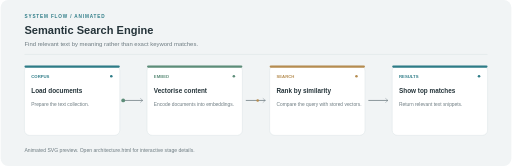
t = 0.00 s
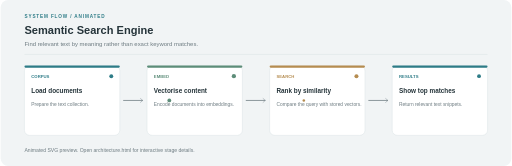
t = 1.20 s
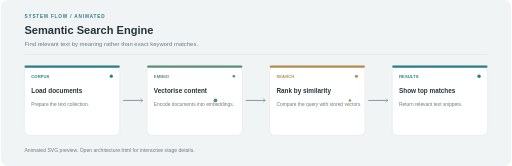
t = 2.40 s
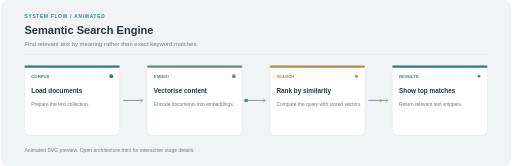
t = 3.20 s
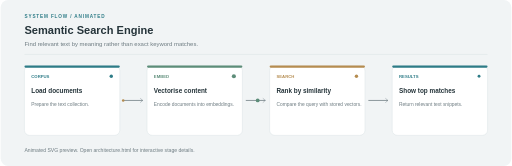
t = 3.50 s
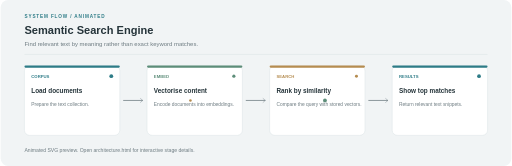
t = 5.25 s

The animated SVG that drew these frames (rendered in a browser with its animation timeline set to each time). Animation: 6 SMIL elements (animate=4,animateMotion=2); one cycle of 7.00 s, repeats indefinitely.

<?xml version="1.0" encoding="UTF-8"?>
<svg xmlns="http://www.w3.org/2000/svg" width="1200" height="390" viewBox="0 0 1200 390" role="img"><rect width="1200" height="390" rx="18" fill="#F1F4F5"/><text x="56" y="42" fill="#2E7C87" font-family="Arial,sans-serif" font-size="11" font-weight="700" letter-spacing="2">SYSTEM FLOW / ANIMATED</text><text x="56" y="80" fill="#25343A" font-family="Arial,sans-serif" font-size="26" font-weight="700">Semantic Search Engine</text><text x="56" y="108" fill="#6D7B81" font-family="Arial,sans-serif" font-size="14">Find relevant text by meaning rather than exact keyword matches.</text><line x1="56" y1="128" x2="1144" y2="128" stroke="#D6E0E3"/><path d="M 288 236 H 334" stroke="#6D7B81" stroke-width="1.8"/><path d="M 328 231 L 334 236 L 328 241" stroke="#6D7B81" fill="none"/><path d="M 576 236 H 622" stroke="#6D7B81" stroke-width="1.8"/><path d="M 616 231 L 622 236 L 616 241" stroke="#6D7B81" fill="none"/><path d="M 864 236 H 910" stroke="#6D7B81" stroke-width="1.8"/><path d="M 904 231 L 910 236 L 904 241" stroke="#6D7B81" fill="none"/><g><rect x="56" y="154" width="224" height="164" rx="12" fill="#FFFFFF" stroke="#D6E0E3"/><rect x="56" y="154" width="224" height="5" rx="2.5" fill="#2E7C87"/><text x="72" y="184" fill="#2E7C87" font-family="Arial,sans-serif" font-size="10" font-weight="700">CORPUS</text><text x="72" y="219" fill="#25343A" font-family="Arial,sans-serif" font-size="15" font-weight="700">Load documents</text><text x="72" y="248" fill="#6D7B81" font-family="Arial,sans-serif" font-size="11.5">Prepare the text collection.</text><circle cx="260" cy="179" r="4" fill="#2E7C87"><animate attributeName="r" values="3;5;3" dur="2s" repeatCount="indefinite"/></circle></g><g><rect x="344" y="154" width="224" height="164" rx="12" fill="#FFFFFF" stroke="#D6E0E3"/><rect x="344" y="154" width="224" height="5" rx="2.5" fill="#5D8D79"/><text x="360" y="184" fill="#5D8D79" font-family="Arial,sans-serif" font-size="10" font-weight="700">EMBED</text><text x="360" y="219" fill="#25343A" font-family="Arial,sans-serif" font-size="15" font-weight="700">Vectorise content</text><text x="360" y="248" fill="#6D7B81" font-family="Arial,sans-serif" font-size="11.5">Encode documents into embeddings.</text><circle cx="548" cy="179" r="4" fill="#5D8D79"><animate attributeName="r" values="3;5;3" dur="2.4s" repeatCount="indefinite"/></circle></g><g><rect x="632" y="154" width="224" height="164" rx="12" fill="#FFFFFF" stroke="#D6E0E3"/><rect x="632" y="154" width="224" height="5" rx="2.5" fill="#B58C50"/><text x="648" y="184" fill="#B58C50" font-family="Arial,sans-serif" font-size="10" font-weight="700">SEARCH</text><text x="648" y="219" fill="#25343A" font-family="Arial,sans-serif" font-size="15" font-weight="700">Rank by similarity</text><text x="648" y="248" fill="#6D7B81" font-family="Arial,sans-serif" font-size="11.5">Compare the query with stored vectors.</text><circle cx="836" cy="179" r="4" fill="#B58C50"><animate attributeName="r" values="3;5;3" dur="2.8s" repeatCount="indefinite"/></circle></g><g><rect x="920" y="154" width="224" height="164" rx="12" fill="#FFFFFF" stroke="#D6E0E3"/><rect x="920" y="154" width="224" height="5" rx="2.5" fill="#2E7C87"/><text x="936" y="184" fill="#2E7C87" font-family="Arial,sans-serif" font-size="10" font-weight="700">RESULTS</text><text x="936" y="219" fill="#25343A" font-family="Arial,sans-serif" font-size="15" font-weight="700">Show top matches</text><text x="936" y="248" fill="#6D7B81" font-family="Arial,sans-serif" font-size="11.5">Return relevant text snippets.</text><circle cx="1124" cy="179" r="4" fill="#2E7C87"><animate attributeName="r" values="3;5;3" dur="3.2s" repeatCount="indefinite"/></circle></g><circle r="4.5" fill="#5D8D79"><animateMotion dur="7s" repeatCount="indefinite" path="M 288 236 L 344 236 L 568 236 L 632 236 L 856 236 L 920 236"/></circle><circle r="3" fill="#B58C50"><animateMotion dur="7s" begin="-3.5s" repeatCount="indefinite" path="M 288 236 L 344 236 L 568 236 L 632 236 L 856 236 L 920 236"/></circle><text x="56" y="358" fill="#6D7B81" font-family="Arial,sans-serif" font-size="12">Animated SVG preview. Open architecture.html for interactive stage details.</text></svg>
